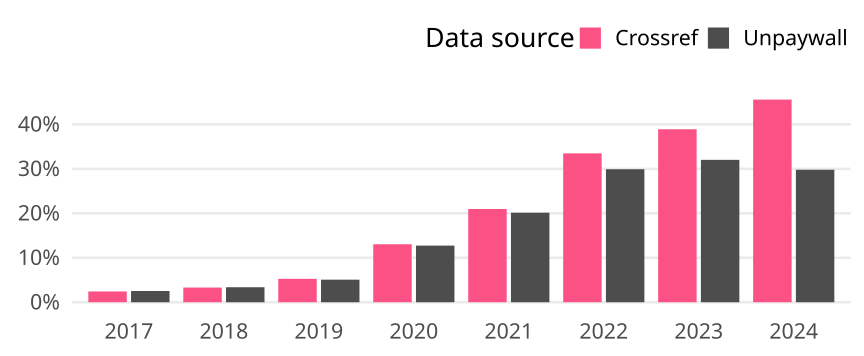

The data file committed next to this chart (first rows):
cr_year, cat, article_total, name, oa_articles, oa_share
2017, Global, 24977, Crossref, 605, 0.02422
2017, Global, 24977, Unpaywall, 632, 0.0253
2018, Global, 25909, Crossref, 855, 0.033
2018, Global, 25909, Unpaywall, 874, 0.03373
2019, Global, 25933, Crossref, 1365, 0.05264
2019, Global, 25933, Unpaywall, 1317, 0.05078
2020, Global, 27755, Crossref, 3620, 0.1304
2020, Global, 27755, Unpaywall, 3536, 0.1274
2021, Global, 26608, Crossref, 5581, 0.2097
2021, Global, 26608, Unpaywall, 5358, 0.2014
2022, Global, 24183, Crossref, 8097, 0.3348
2022, Global, 24183, Unpaywall, 7235, 0.2992
2023, Global, 24244, Crossref, 9432, 0.389
2023, Global, 24244, Unpaywall, 7764, 0.3202
2024, Global, 14610, Crossref, 6659, 0.4558
2024, Global, 14610, Unpaywall, 4354, 0.298
